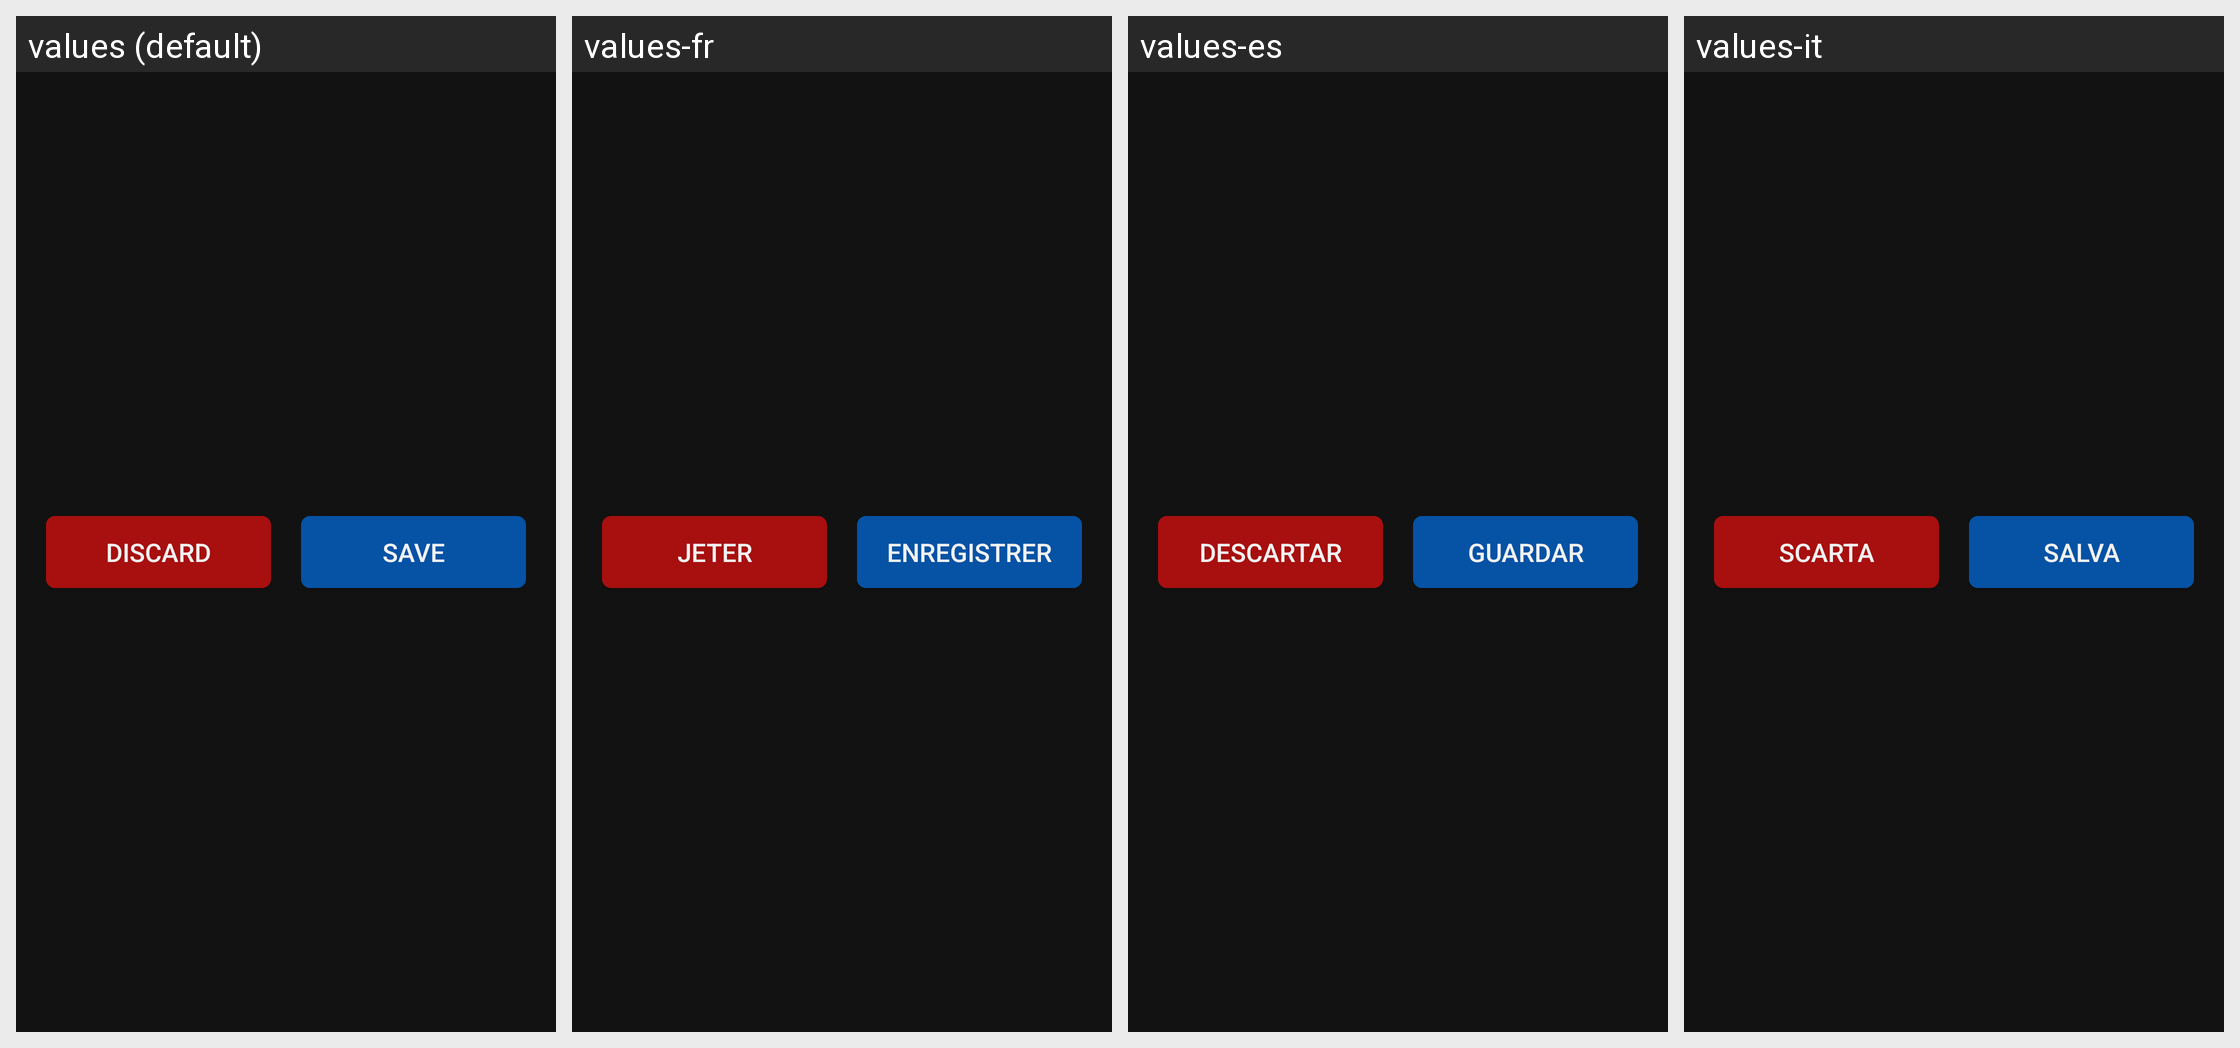

The Android screen above is rendered under several locales of the same app. Produce the string resources it draws, with the default and per-locale values.
Android screen res/layout/dialog_discard_note_edit.xml rendered under 4 locales, left to right: values (default), values-fr, values-es, values-it. Device: Nexus 5 (rendered at 1080×1920; each locale shown at half size, 540×960, under a caption strip naming it); theme AppThemeDark.
Other locales in the repository, not shown: values-de, values-ro, values-ru.
Strings drawn on this screen, with the default value and each locale's value (text and hints the layout hard-codes, and strings that could not be matched under every locale, appear in the picture but are not listed):

noteDiscardDialogSave
  values: Save
  values-fr: Enregistrer
  values-es: Guardar
  values-it: Salva

noteDiscardDialogDiscard
  values: Discard
  values-fr: Jeter
  values-es: Descartar
  values-it: Scarta
